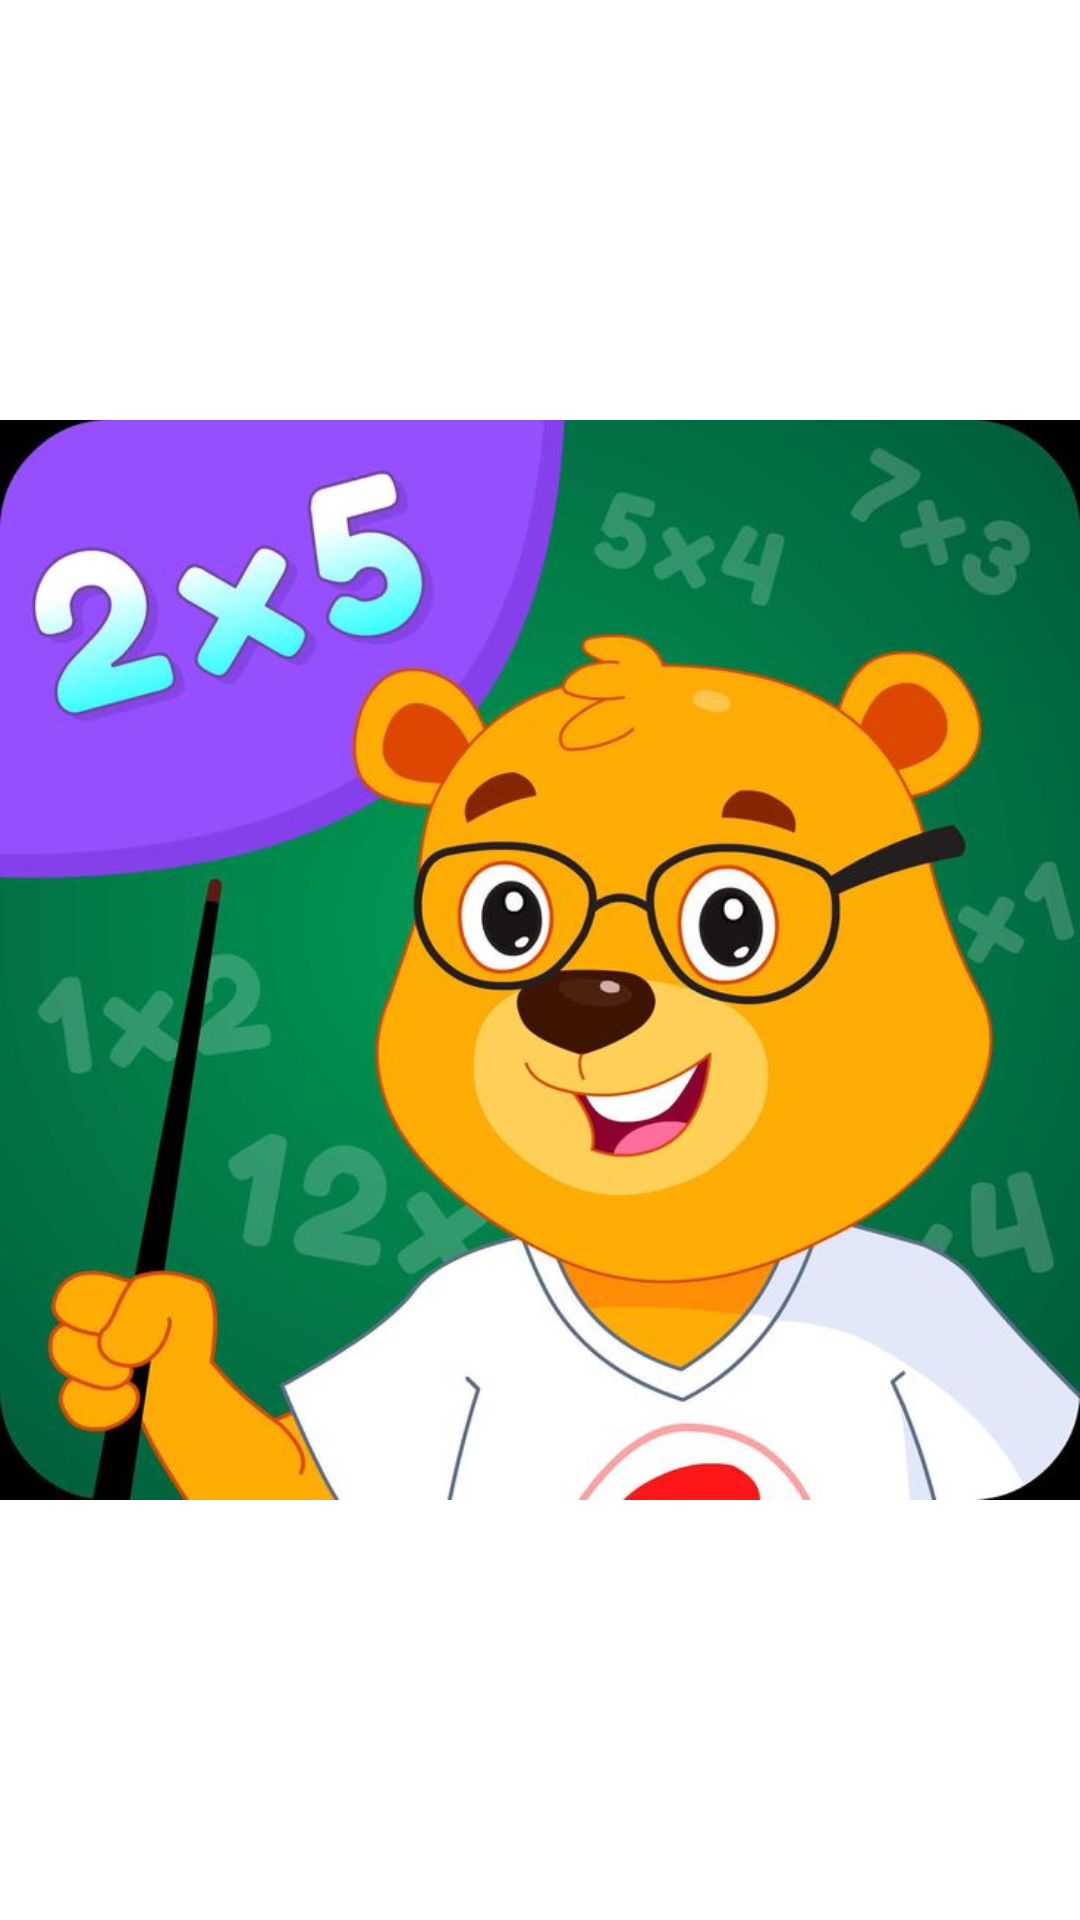

Here is an Android app screen rendered from its layout file. Give the layout XML and the strings, colors and styles it references.
<!-- AndroidManifest.xml: application theme Theme.TablesForChild -->
<!-- res/layout/activity_animation.xml -->
<?xml version="1.0" encoding="utf-8"?>
<androidx.coordinatorlayout.widget.CoordinatorLayout xmlns:android="http://schemas.android.com/apk/res/android"
    xmlns:app="http://schemas.android.com/apk/res-auto"
    xmlns:tools="http://schemas.android.com/tools"
    android:layout_width="match_parent"
    android:layout_height="match_parent"
    tools:context=".Animation">

    <ImageView
        android:id="@+id/imageView"
        android:layout_width="wrap_content"
        android:layout_height="wrap_content"
        app:srcCompat="@drawable/animation"
        android:contentDescription="@string/todo" />
</androidx.coordinatorlayout.widget.CoordinatorLayout>
<!-- resources referenced by this layout -->
<resources>
  <!-- drawable animation: jpg bitmap (drawable, 55720 bytes) -->
  <string name="todo">TODO</string>
  <style name="Theme.TablesForChild" parent="Theme.MaterialComponents.DayNight.DarkActionBar">
          
          <item name="colorPrimary">@color/purple_500</item>
          <item name="colorPrimaryVariant">@color/purple_700</item>
          <item name="colorOnPrimary">@color/white</item>
          
          <item name="colorSecondary">@color/teal_200</item>
          <item name="colorSecondaryVariant">@color/teal_700</item>
          <item name="colorOnSecondary">@color/black</item>
          
          <item name="android:statusBarColor">?attr/colorPrimaryVariant</item>
          
      </style>
  <!-- not gathered from this repository: default colours our renderer supplied (Android Studio template values) -->
  <color name="purple_500">#FF6200EE</color>
  <color name="purple_700">#FF3700B3</color>
  <color name="teal_200">#FF03DAC5</color>
  <color name="teal_700">#FF018786</color>
  <color name="black">#FF000000</color>
  <color name="white">#FFFFFFFF</color>
</resources>
